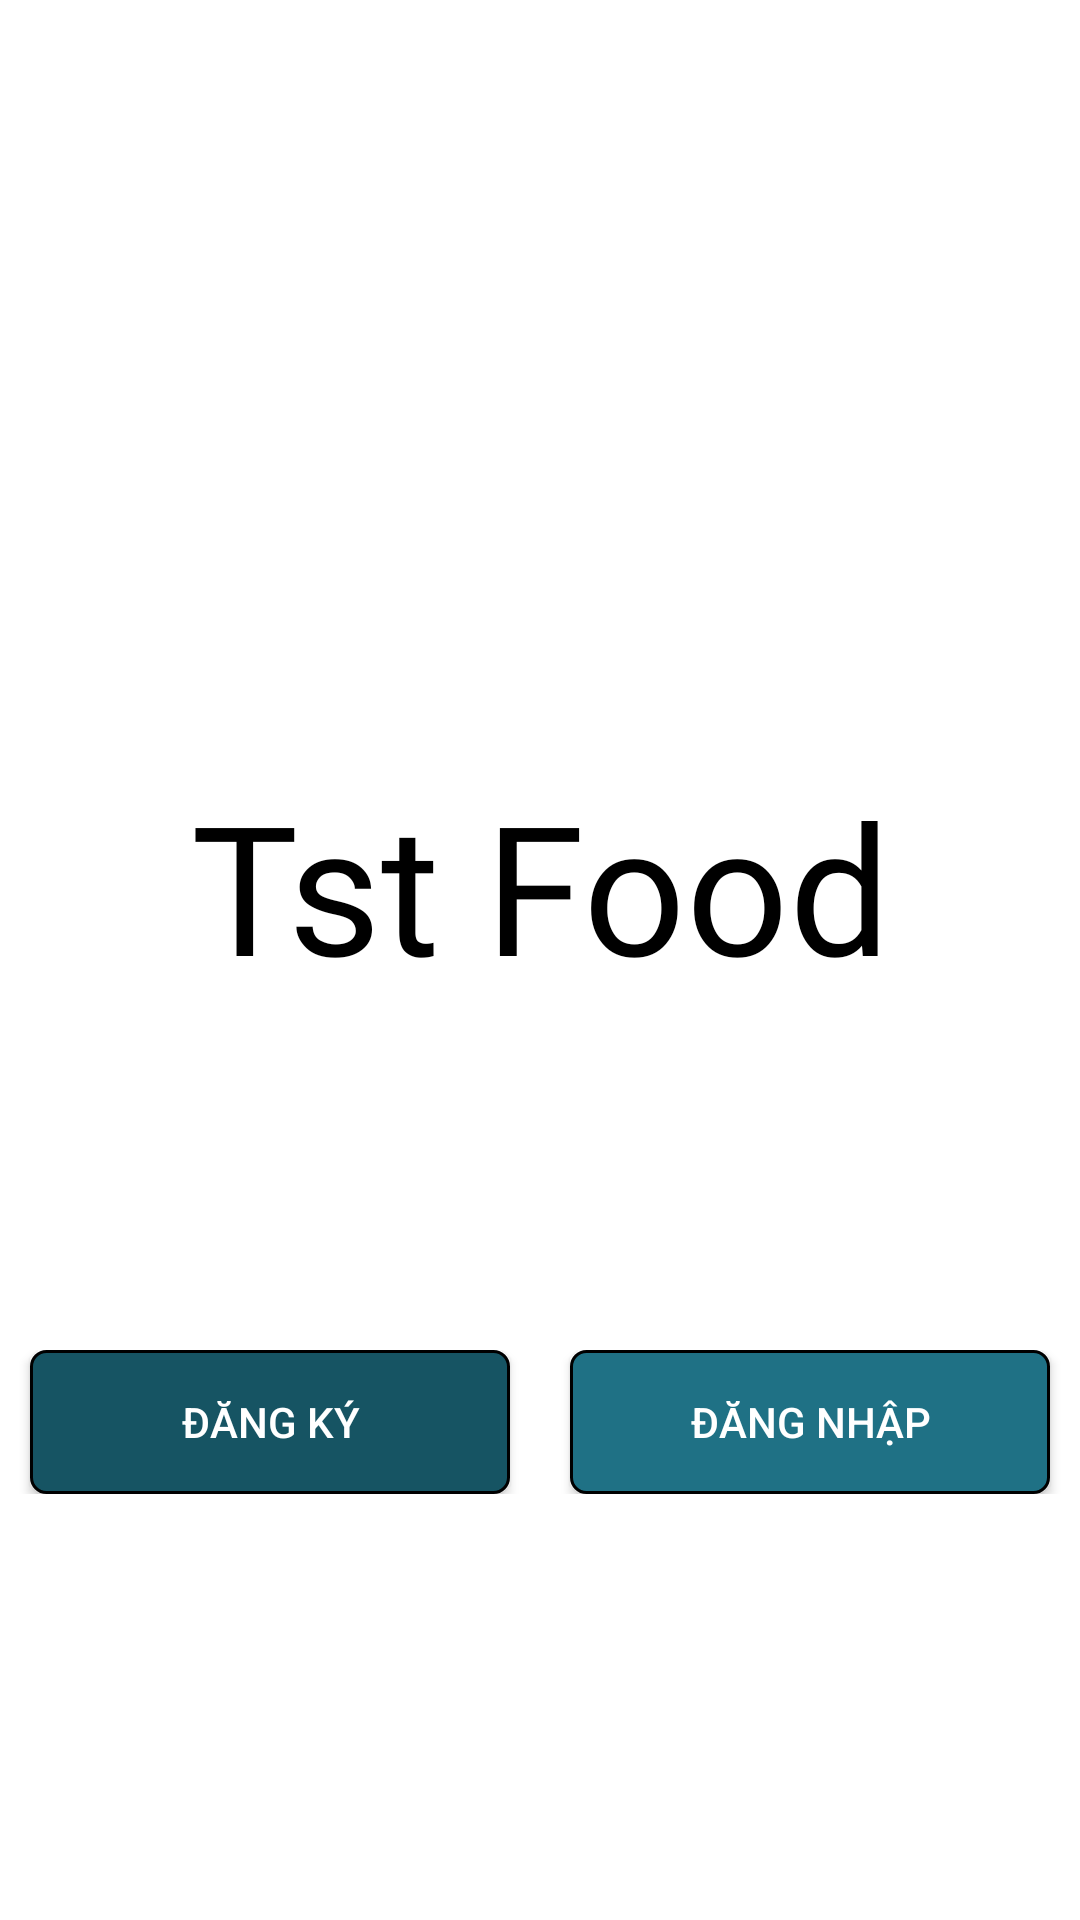

Android layout source for this screen:
<!-- AndroidManifest.xml: application theme Theme.OrderFood -->
<!-- res/layout/activity_main.xml -->
<?xml version="1.0" encoding="utf-8"?>
<RelativeLayout xmlns:android="http://schemas.android.com/apk/res/android"
    xmlns:app="http://schemas.android.com/apk/res-auto"
    xmlns:tools="http://schemas.android.com/tools"
    android:layout_width="match_parent"
    android:layout_height="match_parent"
    android:background="@drawable/background2"
    tools:context=".MainActivity">


    <TextView
        android:id="@+id/logo"
        android:layout_width="match_parent"
        android:layout_height="match_parent"
        android:fontFamily="@font/barbariskarough2_regular"
        android:gravity="center"
        android:layout_marginBottom="50dp"
        android:text="Tst Food"
        android:textColor="@color/black"
        android:textSize="60dp" />

    <LinearLayout
        android:layout_marginTop="450dp"
        android:layout_width="match_parent"
        android:layout_height="wrap_content"
        android:orientation="horizontal"
        android:weightSum="2">

        <androidx.appcompat.widget.AppCompatButton
            android:id="@+id/btnSignUp"
            android:layout_width="match_parent"
            android:layout_height="wrap_content"
            android:layout_weight="1"
            android:layout_marginHorizontal="10dp"
            android:text="Đăng ký"
            android:background="@drawable/button3"
            android:textColor="@color/white" />

        <androidx.appcompat.widget.AppCompatButton
            android:id="@+id/btnSignIn"
            android:layout_width="match_parent"
            android:layout_height="wrap_content"
            android:layout_weight="1"
            android:layout_marginHorizontal="10dp"
            android:text="Đăng nhập"
            android:background="@drawable/button1"
            android:textColor="@android:color/white" />
    </LinearLayout>


</RelativeLayout>
<!-- resources referenced by this layout -->
<resources>
  <color name="black">#FF000000</color>
  <color name="white">#FFFFFFFF</color>
  <!-- drawable button1 (drawable) -->
  <?xml version="1.0" encoding="utf-8"?>
  <shape
      xmlns:android="http://schemas.android.com/apk/res/android"
      android:shape="rectangle">
  
      
      <solid
          android:color="@color/btnFood" >
      </solid>
  
      
      <stroke
          android:width="1dp"
          android:color="@color/black" >
      </stroke>
  
      
      <padding
          android:left="5dp"
          android:top="5dp"
          android:right="5dp"
          android:bottom="5dp" >
      </padding>
  
      
      <corners
          android:radius="5dp" >
      </corners>
  
  </shape>
  <!-- drawable button3 (drawable) -->
  <?xml version="1.0" encoding="utf-8"?>
  <shape
      xmlns:android="http://schemas.android.com/apk/res/android"
      android:shape="rectangle">
  
      
      <solid
          android:color="@color/btnSignIn" >
      </solid>
  
      
      <stroke
          android:width="1dp"
          android:color="@color/black" >
      </stroke>
  
      
      <padding
          android:left="5dp"
          android:top="5dp"
          android:right="5dp"
          android:bottom="5dp" >
      </padding>
  
      
      <corners
          android:radius="5dp" >
      </corners>
  
  </shape>
  <style name="Theme.OrderFood" parent="Theme.MaterialComponents.DayNight.DarkActionBar">
          
          <item name="colorPrimary">@color/btnFood</item>
          <item name="colorPrimaryVariant">@color/btnFood</item>
          <item name="colorOnPrimary">@color/white</item>
          
          <item name="colorSecondary">@color/teal_200</item>
          <item name="colorSecondaryVariant">@color/teal_700</item>
          <item name="colorOnSecondary">@color/black</item>
          
          <item name="android:statusBarColor">?attr/colorPrimaryVariant</item>
          
      </style>
  <color name="btnFood">#1F7185</color>
  <color name="btnSignIn">#165463</color>
  <color name="teal_200">#FF03DAC5</color>
  <color name="teal_700">#FF018786</color>
</resources>
